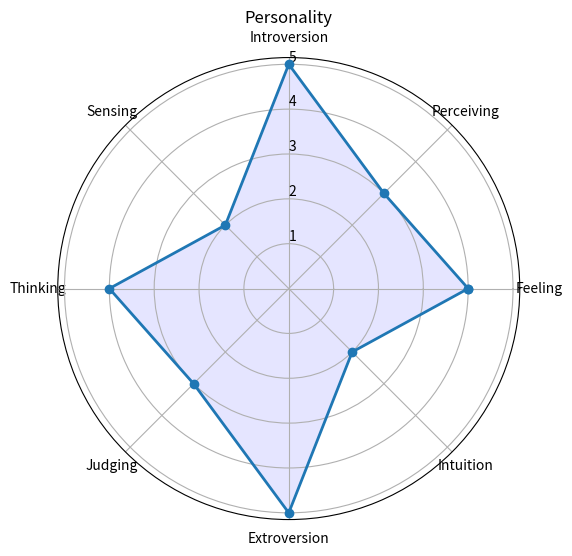

Recreate this plot in Python.
import matplotlib.pyplot as plt
import numpy as np


categories = ['Feeling', 'Perceiving', 'Introversion', 'Sensing', 'Thinking', 'Judging', 'Extroversion', 'Intuition']
data = [4, 3, 5, 2, 4, 3, 5, 2]  


num_categories = len(categories)

angles = np.linspace(0, 2 * np.pi, num_categories, endpoint=False).tolist()
angles += angles[:1]  

plt.figure(figsize=(8, 6))
ax = plt.subplot(111, polar=True)


data += data[:1] 
ax.fill(angles, data, 'b', alpha=0.1) 
ax.plot(angles, data, 'o-', linewidth=2)  


ax.set_rlabel_position(90)  
ax.set_thetagrids(np.degrees(angles[:-1]), labels=categories)


plt.title('Personality')

plt.show()